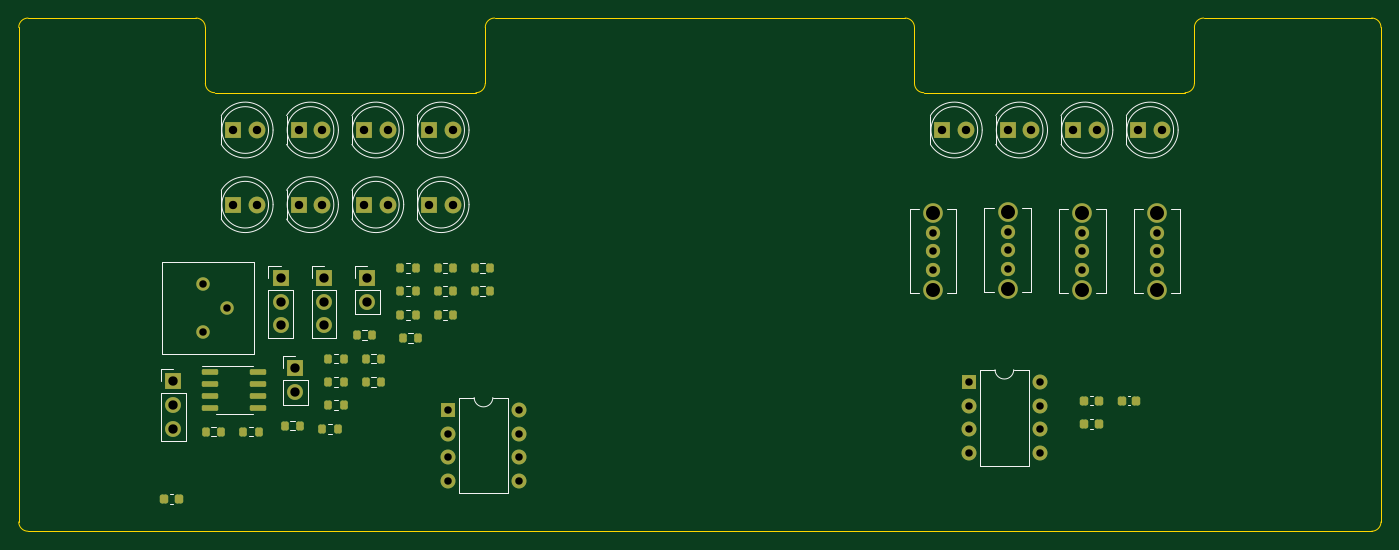
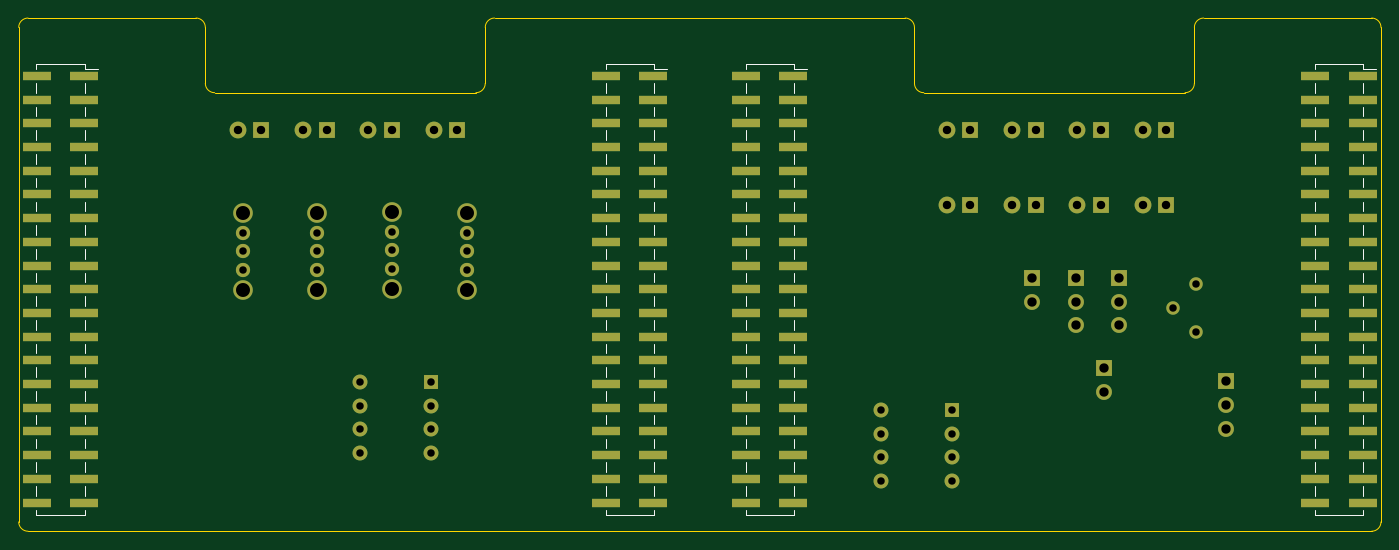
Circuit board: 11 layer files. Board 146.0 x 55.0 mm.
- bottom_copper: TVZ_KTM_ApplicationBoard-CuBottom.gbr (16831 bytes)
- top_copper: TVZ_KTM_ApplicationBoard-CuTop.gbr (9955 bytes)
- outline: TVZ_KTM_ApplicationBoard-EdgeCuts.gbr (2117 bytes)
- bottom_mask: TVZ_KTM_ApplicationBoard-MaskBottom.gbr (7157 bytes)
- top_mask: TVZ_KTM_ApplicationBoard-MaskTop.gbr (5898 bytes)
- drill: TVZ_KTM_ApplicationBoard-NPTH.drl (272 bytes)
- drill: TVZ_KTM_ApplicationBoard-PTH.drl (1698 bytes)
- paste: TVZ_KTM_ApplicationBoard-PasteBottom.gbr (4380 bytes)
- paste: TVZ_KTM_ApplicationBoard-PasteTop.gbr (3116 bytes)
- bottom_silk: TVZ_KTM_ApplicationBoard-SilkBottom.gbr (15874 bytes)
- top_silk: TVZ_KTM_ApplicationBoard-SilkTop.gbr (15960 bytes)

=== bottom_copper: TVZ_KTM_ApplicationBoard-CuBottom.gbr (16831 bytes, source omitted) ===
=== top_copper: TVZ_KTM_ApplicationBoard-CuTop.gbr (9955 bytes, source omitted) ===
=== outline: TVZ_KTM_ApplicationBoard-EdgeCuts.gbr ===
%TF.GenerationSoftware,KiCad,Pcbnew,(6.0.8)*%
%TF.CreationDate,2022-11-08T10:52:10+01:00*%
%TF.ProjectId,TVZ_KTM_ApplicationBoard,54565a5f-4b54-44d5-9f41-70706c696361,rev?*%
%TF.SameCoordinates,Original*%
%TF.FileFunction,Profile,NP*%
%FSLAX46Y46*%
G04 Gerber Fmt 4.6, Leading zero omitted, Abs format (unit mm)*
G04 Created by KiCad (PCBNEW (6.0.8)) date 2022-11-08 10:52:10*
%MOMM*%
%LPD*%
G01*
G04 APERTURE LIST*
%TA.AperFunction,Profile*%
%ADD10C,0.100000*%
%TD*%
G04 APERTURE END LIST*
D10*
X121000000Y-58000000D02*
X149000000Y-58000000D01*
X195999999Y-51000001D02*
G75*
G03*
X195000001Y-50000001I-999999J1D01*
G01*
X245000001Y-105000001D02*
X177000001Y-105000001D01*
X120000000Y-51000000D02*
G75*
G03*
X119000000Y-50000000I-1000000J0D01*
G01*
X226000001Y-57000001D02*
X226000001Y-51000001D01*
X169000000Y-50000000D02*
X195000001Y-50000001D01*
X197000001Y-58000001D02*
X225000001Y-58000001D01*
X177000001Y-105000001D02*
X101000000Y-105000000D01*
X120000000Y-57000000D02*
G75*
G03*
X121000000Y-58000000I1000000J0D01*
G01*
X100000000Y-104000000D02*
G75*
G03*
X101000000Y-105000000I1000000J0D01*
G01*
X150000000Y-57000000D02*
X150000000Y-51000000D01*
X245999999Y-51000001D02*
G75*
G03*
X245000001Y-50000001I-999999J1D01*
G01*
X196000001Y-51000001D02*
X196000001Y-57000001D01*
X100000000Y-104000000D02*
X100000000Y-51000000D01*
X245000001Y-105000001D02*
G75*
G03*
X246000001Y-104000001I-1J1000001D01*
G01*
X151000000Y-50000000D02*
G75*
G03*
X150000000Y-51000000I0J-1000000D01*
G01*
X195999999Y-57000001D02*
G75*
G03*
X197000001Y-58000001I1000001J1D01*
G01*
X246000001Y-51000001D02*
X246000001Y-104000001D01*
X120000000Y-51000000D02*
X120000000Y-57000000D01*
X101000000Y-50000000D02*
X119000000Y-50000000D01*
X225000001Y-58000001D02*
G75*
G03*
X226000001Y-57000001I-1J1000001D01*
G01*
X227000001Y-50000001D02*
G75*
G03*
X226000001Y-51000001I-1J-999999D01*
G01*
X101000000Y-50000000D02*
G75*
G03*
X100000000Y-51000000I0J-1000000D01*
G01*
X151000000Y-50000000D02*
X169000000Y-50000000D01*
X149000000Y-58000000D02*
G75*
G03*
X150000000Y-57000000I0J1000000D01*
G01*
X227000001Y-50000001D02*
X245000001Y-50000001D01*
M02*

=== bottom_mask: TVZ_KTM_ApplicationBoard-MaskBottom.gbr (7157 bytes, source omitted) ===
=== top_mask: TVZ_KTM_ApplicationBoard-MaskTop.gbr ===
%TF.GenerationSoftware,KiCad,Pcbnew,(6.0.8)*%
%TF.CreationDate,2022-11-08T10:52:10+01:00*%
%TF.ProjectId,TVZ_KTM_ApplicationBoard,54565a5f-4b54-44d5-9f41-70706c696361,rev?*%
%TF.SameCoordinates,Original*%
%TF.FileFunction,Soldermask,Top*%
%TF.FilePolarity,Negative*%
%FSLAX46Y46*%
G04 Gerber Fmt 4.6, Leading zero omitted, Abs format (unit mm)*
G04 Created by KiCad (PCBNEW (6.0.8)) date 2022-11-08 10:52:10*
%MOMM*%
%LPD*%
G01*
G04 APERTURE LIST*
G04 Aperture macros list*
%AMRoundRect*
0 Rectangle with rounded corners*
0 $1 Rounding radius*
0 $2 $3 $4 $5 $6 $7 $8 $9 X,Y pos of 4 corners*
0 Add a 4 corners polygon primitive as box body*
4,1,4,$2,$3,$4,$5,$6,$7,$8,$9,$2,$3,0*
0 Add four circle primitives for the rounded corners*
1,1,$1+$1,$2,$3*
1,1,$1+$1,$4,$5*
1,1,$1+$1,$6,$7*
1,1,$1+$1,$8,$9*
0 Add four rect primitives between the rounded corners*
20,1,$1+$1,$2,$3,$4,$5,0*
20,1,$1+$1,$4,$5,$6,$7,0*
20,1,$1+$1,$6,$7,$8,$9,0*
20,1,$1+$1,$8,$9,$2,$3,0*%
G04 Aperture macros list end*
%ADD10RoundRect,0.150000X-0.725000X-0.150000X0.725000X-0.150000X0.725000X0.150000X-0.725000X0.150000X0*%
%ADD11C,1.440000*%
%ADD12RoundRect,0.200000X-0.200000X-0.275000X0.200000X-0.275000X0.200000X0.275000X-0.200000X0.275000X0*%
%ADD13R,1.700000X1.700000*%
%ADD14O,1.700000X1.700000*%
%ADD15R,1.600000X1.600000*%
%ADD16O,1.600000X1.600000*%
%ADD17C,2.100000*%
%ADD18C,1.524000*%
%ADD19R,1.800000X1.800000*%
%ADD20C,1.800000*%
%ADD21RoundRect,0.225000X-0.225000X-0.250000X0.225000X-0.250000X0.225000X0.250000X-0.225000X0.250000X0*%
G04 APERTURE END LIST*
D10*
%TO.C,U1*%
X120535000Y-87935000D03*
X120535000Y-89205000D03*
X120535000Y-90475000D03*
X120535000Y-91745000D03*
X125685000Y-91745000D03*
X125685000Y-90475000D03*
X125685000Y-89205000D03*
X125685000Y-87935000D03*
%TD*%
D11*
%TO.C,RV1*%
X119790000Y-83610000D03*
X122330000Y-81070000D03*
X119790000Y-78530000D03*
%TD*%
D12*
%TO.C,R19*%
X137175000Y-89000000D03*
X138825000Y-89000000D03*
%TD*%
%TO.C,R18*%
X132525000Y-94020000D03*
X134175000Y-94020000D03*
%TD*%
%TO.C,R17*%
X144885000Y-81800000D03*
X146535000Y-81800000D03*
%TD*%
%TO.C,R16*%
X133165000Y-89000000D03*
X134815000Y-89000000D03*
%TD*%
%TO.C,R15*%
X128515000Y-93680000D03*
X130165000Y-93680000D03*
%TD*%
%TO.C,R14*%
X133165000Y-91510000D03*
X134815000Y-91510000D03*
%TD*%
%TO.C,R13*%
X144885000Y-76780000D03*
X146535000Y-76780000D03*
%TD*%
%TO.C,R12*%
X137175000Y-86490000D03*
X138825000Y-86490000D03*
%TD*%
%TO.C,R11*%
X148895000Y-76780000D03*
X150545000Y-76780000D03*
%TD*%
%TO.C,R10*%
X140875000Y-76780000D03*
X142525000Y-76780000D03*
%TD*%
%TO.C,R9*%
X136225000Y-83980000D03*
X137875000Y-83980000D03*
%TD*%
%TO.C,R8*%
X133165000Y-86490000D03*
X134815000Y-86490000D03*
%TD*%
%TO.C,R7*%
X140875000Y-79290000D03*
X142525000Y-79290000D03*
%TD*%
%TO.C,R6*%
X141185000Y-84310000D03*
X142835000Y-84310000D03*
%TD*%
%TO.C,R5*%
X148895000Y-79290000D03*
X150545000Y-79290000D03*
%TD*%
%TO.C,R4*%
X120065000Y-94320000D03*
X121715000Y-94320000D03*
%TD*%
%TO.C,R3*%
X140875000Y-81800000D03*
X142525000Y-81800000D03*
%TD*%
%TO.C,R2*%
X144885000Y-79290000D03*
X146535000Y-79290000D03*
%TD*%
%TO.C,R1*%
X124075000Y-94320000D03*
X125725000Y-94320000D03*
%TD*%
D13*
%TO.C,JP5*%
X128070000Y-77850000D03*
D14*
X128070000Y-80390000D03*
X128070000Y-82930000D03*
%TD*%
D13*
%TO.C,JP4*%
X132720000Y-77850000D03*
D14*
X132720000Y-80390000D03*
X132720000Y-82930000D03*
%TD*%
D13*
%TO.C,JP3*%
X129660000Y-87550000D03*
D14*
X129660000Y-90090000D03*
%TD*%
D13*
%TO.C,JP2*%
X137370000Y-77850000D03*
D14*
X137370000Y-80390000D03*
%TD*%
D13*
%TO.C,JP1*%
X116560000Y-88940000D03*
D14*
X116560000Y-91480000D03*
X116560000Y-94020000D03*
%TD*%
D15*
%TO.C,U3*%
X201825000Y-89015000D03*
D16*
X201825000Y-91555000D03*
X201825000Y-94095000D03*
X201825000Y-96635000D03*
X209445000Y-96635000D03*
X209445000Y-94095000D03*
X209445000Y-91555000D03*
X209445000Y-89015000D03*
%TD*%
D17*
%TO.C,SW4*%
X222000000Y-79100000D03*
X222000000Y-70900000D03*
D18*
X222000000Y-73000000D03*
X222000000Y-75000000D03*
X222000000Y-77000000D03*
%TD*%
D17*
%TO.C,SW3*%
X206000000Y-79000000D03*
X206000000Y-70800000D03*
D18*
X206000000Y-72900000D03*
X206000000Y-74900000D03*
X206000000Y-76900000D03*
%TD*%
D17*
%TO.C,SW2*%
X214000000Y-79100000D03*
X214000000Y-70900000D03*
D18*
X214000000Y-73000000D03*
X214000000Y-75000000D03*
X214000000Y-77000000D03*
%TD*%
D17*
%TO.C,SW1*%
X198000000Y-79100000D03*
X198000000Y-70900000D03*
D18*
X198000000Y-73000000D03*
X198000000Y-75000000D03*
X198000000Y-77000000D03*
%TD*%
D19*
%TO.C,D12*%
X144000000Y-70000000D03*
D20*
X146540000Y-70000000D03*
%TD*%
D19*
%TO.C,D11*%
X137000000Y-70000000D03*
D20*
X139540000Y-70000000D03*
%TD*%
D19*
%TO.C,D10*%
X130000000Y-70000000D03*
D20*
X132540000Y-70000000D03*
%TD*%
D19*
%TO.C,D9*%
X123000000Y-70000000D03*
D20*
X125540000Y-70000000D03*
%TD*%
D21*
%TO.C,C4*%
X214215000Y-91000000D03*
X215765000Y-91000000D03*
%TD*%
%TO.C,C3*%
X218225000Y-91000000D03*
X219775000Y-91000000D03*
%TD*%
%TO.C,C2*%
X214215000Y-93510000D03*
X215765000Y-93510000D03*
%TD*%
D19*
%TO.C,D8*%
X144000000Y-62000000D03*
D20*
X146540000Y-62000000D03*
%TD*%
D19*
%TO.C,D7*%
X137000000Y-62000000D03*
D20*
X139540000Y-62000000D03*
%TD*%
D19*
%TO.C,D6*%
X130000000Y-62000000D03*
D20*
X132540000Y-62000000D03*
%TD*%
D19*
%TO.C,D5*%
X123000000Y-62000000D03*
D20*
X125540000Y-62000000D03*
%TD*%
D19*
%TO.C,D4*%
X220000000Y-62000000D03*
D20*
X222540000Y-62000000D03*
%TD*%
D19*
%TO.C,D3*%
X213000000Y-62000000D03*
D20*
X215540000Y-62000000D03*
%TD*%
D19*
%TO.C,D2*%
X206000000Y-62000000D03*
D20*
X208540000Y-62000000D03*
%TD*%
D19*
%TO.C,D1*%
X199000000Y-62000000D03*
D20*
X201540000Y-62000000D03*
%TD*%
D21*
%TO.C,C1*%
X115585000Y-101540000D03*
X117135000Y-101540000D03*
%TD*%
D15*
%TO.C,U2*%
X146000000Y-92000000D03*
D16*
X146000000Y-94540000D03*
X146000000Y-97080000D03*
X146000000Y-99620000D03*
X153620000Y-99620000D03*
X153620000Y-97080000D03*
X153620000Y-94540000D03*
X153620000Y-92000000D03*
%TD*%
M02*

=== drill: TVZ_KTM_ApplicationBoard-NPTH.drl ===
M48
; DRILL file {KiCad (6.0.8)} date Tue Nov  8 10:52:10 2022
; FORMAT={-:-/ absolute / inch / decimal}
; #@! TF.CreationDate,2022-11-08T10:52:10+01:00
; #@! TF.GenerationSoftware,Kicad,Pcbnew,(6.0.8)
; #@! TF.FileFunction,NonPlated,1,2,NPTH
FMAT,2
INCH
%
G90
G05
T0
M30

=== drill: TVZ_KTM_ApplicationBoard-PTH.drl ===
M48
; DRILL file {KiCad (6.0.8)} date Tue Nov  8 10:52:10 2022
; FORMAT={-:-/ absolute / inch / decimal}
; #@! TF.CreationDate,2022-11-08T10:52:10+01:00
; #@! TF.GenerationSoftware,Kicad,Pcbnew,(6.0.8)
; #@! TF.FileFunction,Plated,1,2,PTH
FMAT,2
INCH
; #@! TA.AperFunction,Plated,PTH,ComponentDrill
T1C0.0315
; #@! TA.AperFunction,Plated,PTH,ComponentDrill
T2C0.0354
; #@! TA.AperFunction,Plated,PTH,ComponentDrill
T3C0.0394
; #@! TA.AperFunction,Plated,PTH,ComponentDrill
T4C0.0591
%
G90
G05
T1
X4.7161Y-3.0917
X4.7161Y-3.2917
X4.8161Y-3.1917
X5.748Y-3.622
X5.748Y-3.722
X5.748Y-3.822
X5.748Y-3.922
X6.048Y-3.622
X6.048Y-3.722
X6.048Y-3.822
X6.048Y-3.922
X7.7953Y-2.874
X7.7953Y-2.9528
X7.7953Y-3.0315
X7.9459Y-3.5045
X7.9459Y-3.6045
X7.9459Y-3.7045
X7.9459Y-3.8045
X8.1102Y-2.8701
X8.1102Y-2.9488
X8.1102Y-3.0276
X8.2459Y-3.5045
X8.2459Y-3.6045
X8.2459Y-3.7045
X8.2459Y-3.8045
X8.4252Y-2.874
X8.4252Y-2.9528
X8.4252Y-3.0315
X8.7402Y-2.874
X8.7402Y-2.9528
X8.7402Y-3.0315
T2
X4.8425Y-2.4409
X4.8425Y-2.7559
X4.9425Y-2.4409
X4.9425Y-2.7559
X5.1181Y-2.4409
X5.1181Y-2.7559
X5.2181Y-2.4409
X5.2181Y-2.7559
X5.3937Y-2.4409
X5.3937Y-2.7559
X5.4937Y-2.4409
X5.4937Y-2.7559
X5.6693Y-2.4409
X5.6693Y-2.7559
X5.7693Y-2.4409
X5.7693Y-2.7559
X7.8346Y-2.4409
X7.9346Y-2.4409
X8.1102Y-2.4409
X8.2102Y-2.4409
X8.3858Y-2.4409
X8.4858Y-2.4409
X8.6614Y-2.4409
X8.7614Y-2.4409
T3
X4.589Y-3.5016
X4.589Y-3.6016
X4.589Y-3.7016
X5.0421Y-3.065
X5.0421Y-3.165
X5.0421Y-3.265
X5.1047Y-3.4469
X5.1047Y-3.5469
X5.2252Y-3.065
X5.2252Y-3.165
X5.2252Y-3.265
X5.4083Y-3.065
X5.4083Y-3.165
T4
X7.7953Y-2.7913
X7.7953Y-3.1142
X8.1102Y-2.7874
X8.1102Y-3.1102
X8.4252Y-2.7913
X8.4252Y-3.1142
X8.7402Y-2.7913
X8.7402Y-3.1142
T0
M30

=== paste: TVZ_KTM_ApplicationBoard-PasteBottom.gbr ===
%TF.GenerationSoftware,KiCad,Pcbnew,(6.0.8)*%
%TF.CreationDate,2022-11-08T10:52:10+01:00*%
%TF.ProjectId,TVZ_KTM_ApplicationBoard,54565a5f-4b54-44d5-9f41-70706c696361,rev?*%
%TF.SameCoordinates,Original*%
%TF.FileFunction,Paste,Bot*%
%TF.FilePolarity,Positive*%
%FSLAX46Y46*%
G04 Gerber Fmt 4.6, Leading zero omitted, Abs format (unit mm)*
G04 Created by KiCad (PCBNEW (6.0.8)) date 2022-11-08 10:52:10*
%MOMM*%
%LPD*%
G01*
G04 APERTURE LIST*
%ADD10R,3.000000X1.000000*%
G04 APERTURE END LIST*
D10*
%TO.C,J2*%
X162980000Y-56210000D03*
X168020000Y-56210000D03*
X162980000Y-58750000D03*
X168020000Y-58750000D03*
X162980000Y-61290000D03*
X168020000Y-61290000D03*
X162980000Y-63830000D03*
X168020000Y-63830000D03*
X162980000Y-66370000D03*
X168020000Y-66370000D03*
X162980000Y-68910000D03*
X168020000Y-68910000D03*
X162980000Y-71450000D03*
X168020000Y-71450000D03*
X162980000Y-73990000D03*
X168020000Y-73990000D03*
X162980000Y-76530000D03*
X168020000Y-76530000D03*
X162980000Y-79070000D03*
X168020000Y-79070000D03*
X162980000Y-81610000D03*
X168020000Y-81610000D03*
X162980000Y-84150000D03*
X168020000Y-84150000D03*
X162980000Y-86690000D03*
X168020000Y-86690000D03*
X162980000Y-89230000D03*
X168020000Y-89230000D03*
X162980000Y-91770000D03*
X168020000Y-91770000D03*
X162980000Y-94310000D03*
X168020000Y-94310000D03*
X162980000Y-96850000D03*
X168020000Y-96850000D03*
X162980000Y-99390000D03*
X168020000Y-99390000D03*
X162980000Y-101930000D03*
X168020000Y-101930000D03*
%TD*%
%TO.C,J3*%
X177980001Y-56210001D03*
X183020001Y-56210001D03*
X177980001Y-58750001D03*
X183020001Y-58750001D03*
X177980001Y-61290001D03*
X183020001Y-61290001D03*
X177980001Y-63830001D03*
X183020001Y-63830001D03*
X177980001Y-66370001D03*
X183020001Y-66370001D03*
X177980001Y-68910001D03*
X183020001Y-68910001D03*
X177980001Y-71450001D03*
X183020001Y-71450001D03*
X177980001Y-73990001D03*
X183020001Y-73990001D03*
X177980001Y-76530001D03*
X183020001Y-76530001D03*
X177980001Y-79070001D03*
X183020001Y-79070001D03*
X177980001Y-81610001D03*
X183020001Y-81610001D03*
X177980001Y-84150001D03*
X183020001Y-84150001D03*
X177980001Y-86690001D03*
X183020001Y-86690001D03*
X177980001Y-89230001D03*
X183020001Y-89230001D03*
X177980001Y-91770001D03*
X183020001Y-91770001D03*
X177980001Y-94310001D03*
X183020001Y-94310001D03*
X177980001Y-96850001D03*
X183020001Y-96850001D03*
X177980001Y-99390001D03*
X183020001Y-99390001D03*
X177980001Y-101930001D03*
X183020001Y-101930001D03*
%TD*%
%TO.C,J4*%
X238980001Y-56210001D03*
X244020001Y-56210001D03*
X238980001Y-58750001D03*
X244020001Y-58750001D03*
X238980001Y-61290001D03*
X244020001Y-61290001D03*
X238980001Y-63830001D03*
X244020001Y-63830001D03*
X238980001Y-66370001D03*
X244020001Y-66370001D03*
X238980001Y-68910001D03*
X244020001Y-68910001D03*
X238980001Y-71450001D03*
X244020001Y-71450001D03*
X238980001Y-73990001D03*
X244020001Y-73990001D03*
X238980001Y-76530001D03*
X244020001Y-76530001D03*
X238980001Y-79070001D03*
X244020001Y-79070001D03*
X238980001Y-81610001D03*
X244020001Y-81610001D03*
X238980001Y-84150001D03*
X244020001Y-84150001D03*
X238980001Y-86690001D03*
X244020001Y-86690001D03*
X238980001Y-89230001D03*
X244020001Y-89230001D03*
X238980001Y-91770001D03*
X244020001Y-91770001D03*
X238980001Y-94310001D03*
X244020001Y-94310001D03*
X238980001Y-96850001D03*
X244020001Y-96850001D03*
X238980001Y-99390001D03*
X244020001Y-99390001D03*
X238980001Y-101930001D03*
X244020001Y-101930001D03*
%TD*%
%TO.C,J1*%
X101980000Y-56210000D03*
X107020000Y-56210000D03*
X101980000Y-58750000D03*
X107020000Y-58750000D03*
X101980000Y-61290000D03*
X107020000Y-61290000D03*
X101980000Y-63830000D03*
X107020000Y-63830000D03*
X101980000Y-66370000D03*
X107020000Y-66370000D03*
X101980000Y-68910000D03*
X107020000Y-68910000D03*
X101980000Y-71450000D03*
X107020000Y-71450000D03*
X101980000Y-73990000D03*
X107020000Y-73990000D03*
X101980000Y-76530000D03*
X107020000Y-76530000D03*
X101980000Y-79070000D03*
X107020000Y-79070000D03*
X101980000Y-81610000D03*
X107020000Y-81610000D03*
X101980000Y-84150000D03*
X107020000Y-84150000D03*
X101980000Y-86690000D03*
X107020000Y-86690000D03*
X101980000Y-89230000D03*
X107020000Y-89230000D03*
X101980000Y-91770000D03*
X107020000Y-91770000D03*
X101980000Y-94310000D03*
X107020000Y-94310000D03*
X101980000Y-96850000D03*
X107020000Y-96850000D03*
X101980000Y-99390000D03*
X107020000Y-99390000D03*
X101980000Y-101930000D03*
X107020000Y-101930000D03*
%TD*%
M02*

=== paste: TVZ_KTM_ApplicationBoard-PasteTop.gbr (3116 bytes, source withheld) ===
=== bottom_silk: TVZ_KTM_ApplicationBoard-SilkBottom.gbr (15874 bytes, source omitted) ===
=== top_silk: TVZ_KTM_ApplicationBoard-SilkTop.gbr (15960 bytes, source omitted) ===
